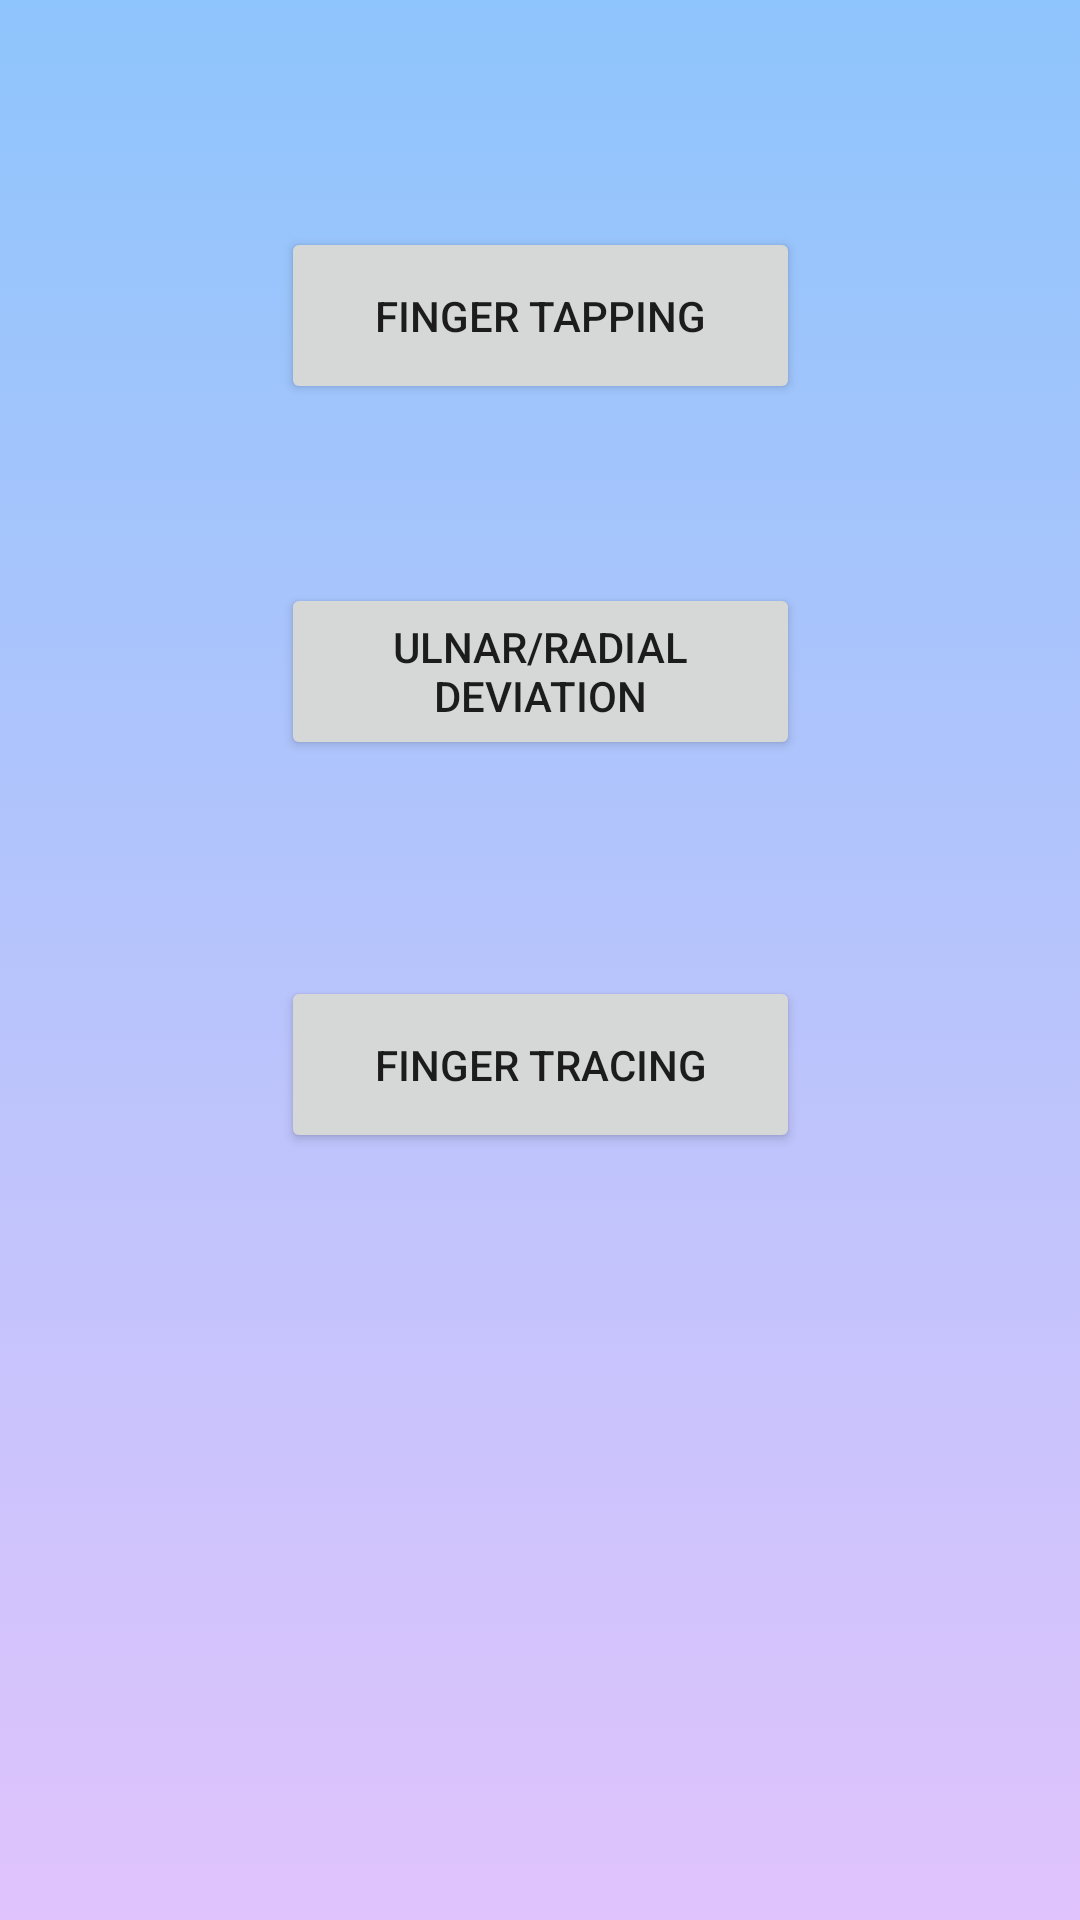

Layout XML and referenced resources for this Android screen:
<!-- AndroidManifest.xml: application theme Theme.UserAuthentication -->
<!-- res/layout/activity_instructions.xml -->
<?xml version="1.0" encoding="utf-8"?>
<androidx.constraintlayout.widget.ConstraintLayout
    xmlns:android="http://schemas.android.com/apk/res/android"
    xmlns:app="http://schemas.android.com/apk/res-auto"
    xmlns:tools="http://schemas.android.com/tools"
    android:layout_width="match_parent"
    android:layout_height="match_parent"
    android:background="@drawable/gradient_background"
    tools:context=".Instructions">

    <Button
        android:id="@+id/button4"
        android:layout_width="173dp"
        android:layout_height="59dp"
        android:layout_alignParentBottom="true"
        android:text="Finger Tapping"
        app:layout_constraintBottom_toTopOf="@+id/button5"
        app:layout_constraintEnd_toEndOf="parent"
        app:layout_constraintStart_toStartOf="parent"
        app:layout_constraintTop_toTopOf="parent"
        app:layout_constraintVertical_bias="0.56"
        tools:ignore="MissingConstraints" />

    <Button
        android:id="@+id/button5"
        android:layout_width="173dp"
        android:layout_height="59dp"
        android:layout_alignParentBottom="true"
        android:text="Ulnar/Radial Deviation"
        app:layout_constraintBottom_toTopOf="@+id/button6"
        app:layout_constraintEnd_toEndOf="parent"
        app:layout_constraintStart_toStartOf="parent"
        app:layout_constraintTop_toTopOf="parent"
        app:layout_constraintVertical_bias="0.73"
        tools:ignore="MissingConstraints" />

    <Button
        android:id="@+id/button6"
        android:layout_width="173dp"
        android:layout_height="59dp"
        android:layout_alignParentBottom="true"
        android:text="Finger Tracing"
        app:layout_constraintBottom_toBottomOf="parent"
        app:layout_constraintEnd_toEndOf="parent"
        app:layout_constraintStart_toStartOf="parent"
        app:layout_constraintTop_toTopOf="parent"
        app:layout_constraintVertical_bias="0.56"
        tools:ignore="MissingConstraints" />
</androidx.constraintlayout.widget.ConstraintLayout>
<!-- resources referenced by this layout -->
<resources>
  <!-- drawable gradient_background (drawable) -->
  <?xml version="1.0" encoding="utf-8"?>
  
  <selector xmlns:android="http://schemas.android.com/apk/res/android">
      <item>
          <shape>
              <gradient
                  android:angle="90"
                  android:startColor="#e0c3fc"
                  android:endColor="#8ec5fc"
                  android:type="linear"/>
          </shape>
      </item>
  
  </selector>
  <style name="Theme.UserAuthentication" parent="Theme.MaterialComponents.DayNight.NoActionBar">
          
          <item name="colorPrimary">@color/purple_500</item>
          <item name="colorPrimaryVariant">@color/purple_700</item>
          <item name="colorOnPrimary">@color/white</item>
          
          <item name="colorSecondary">@color/teal_200</item>
          <item name="colorSecondaryVariant">@color/teal_700</item>
          <item name="colorOnSecondary">@color/black</item>
          
          <item name="android:statusBarColor" tools:targetApi="l">?attr/colorPrimaryVariant</item>
          
      </style>
  <!-- not gathered from this repository: default colours our renderer supplied (Android Studio template values) -->
  <color name="purple_500">#FF6200EE</color>
  <color name="purple_700">#FF3700B3</color>
  <color name="teal_200">#FF03DAC5</color>
  <color name="teal_700">#FF018786</color>
  <color name="black">#FF000000</color>
  <color name="white">#FFFFFFFF</color>
</resources>
